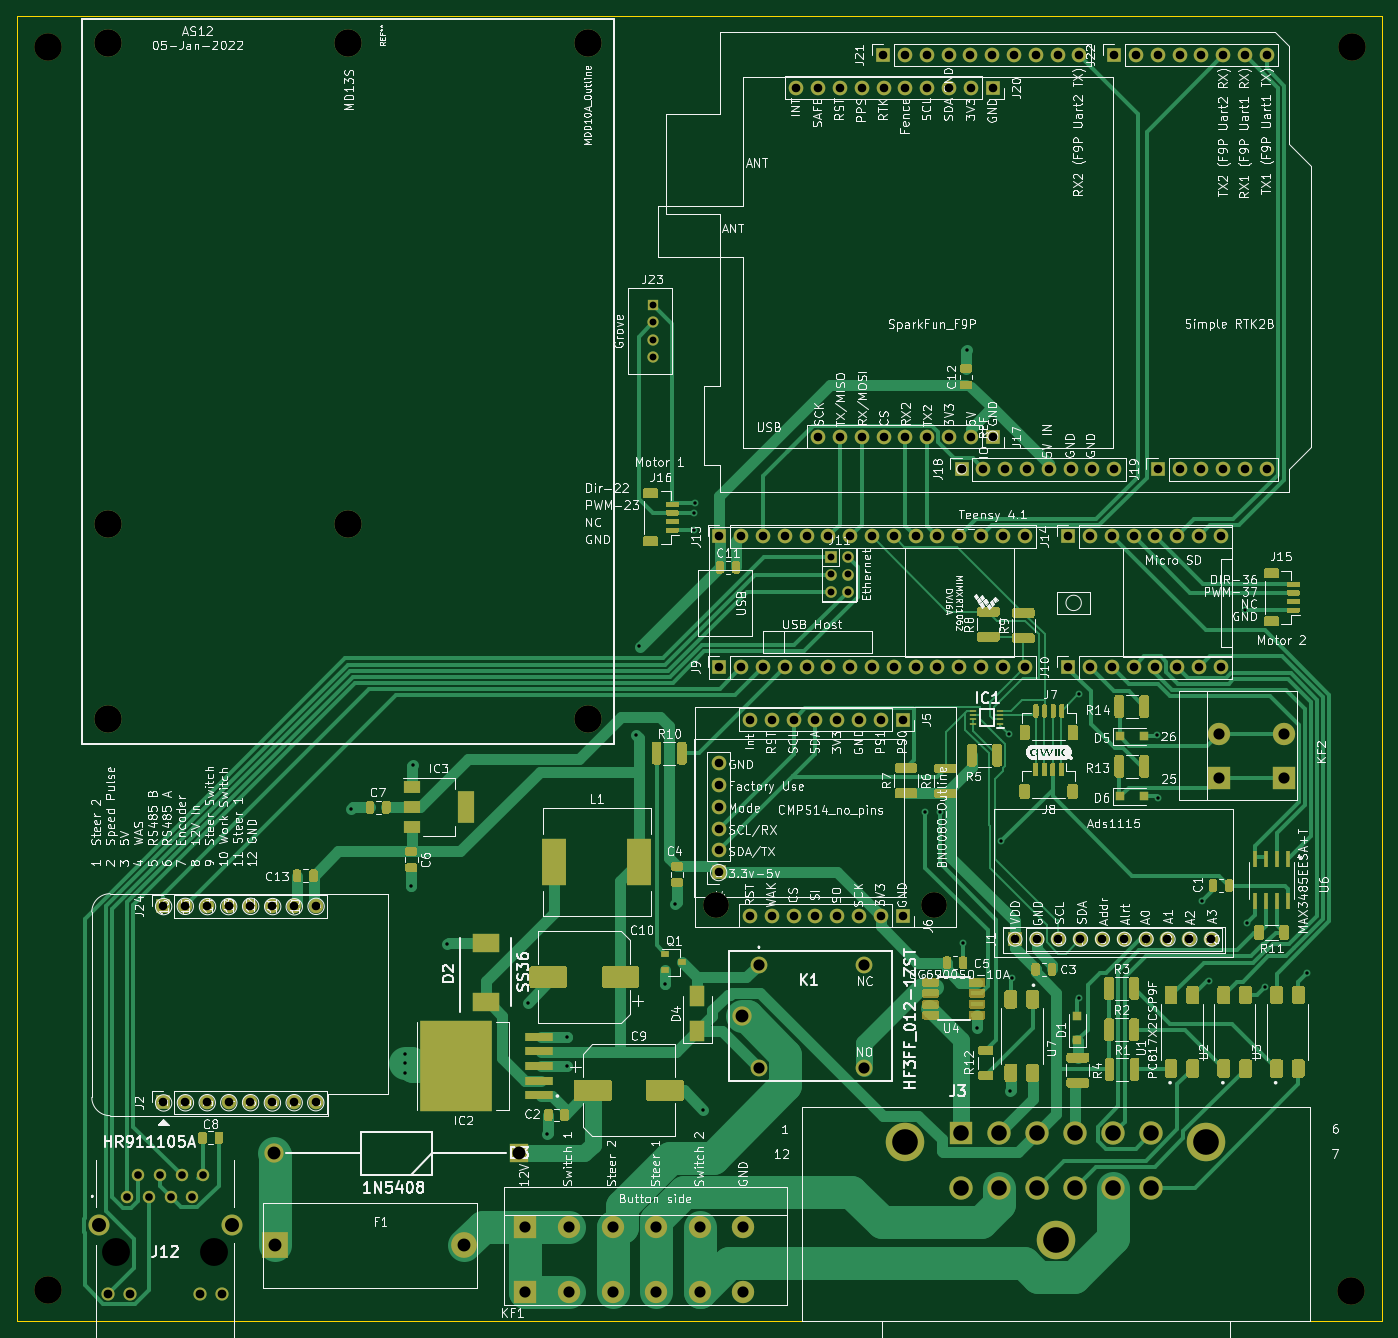
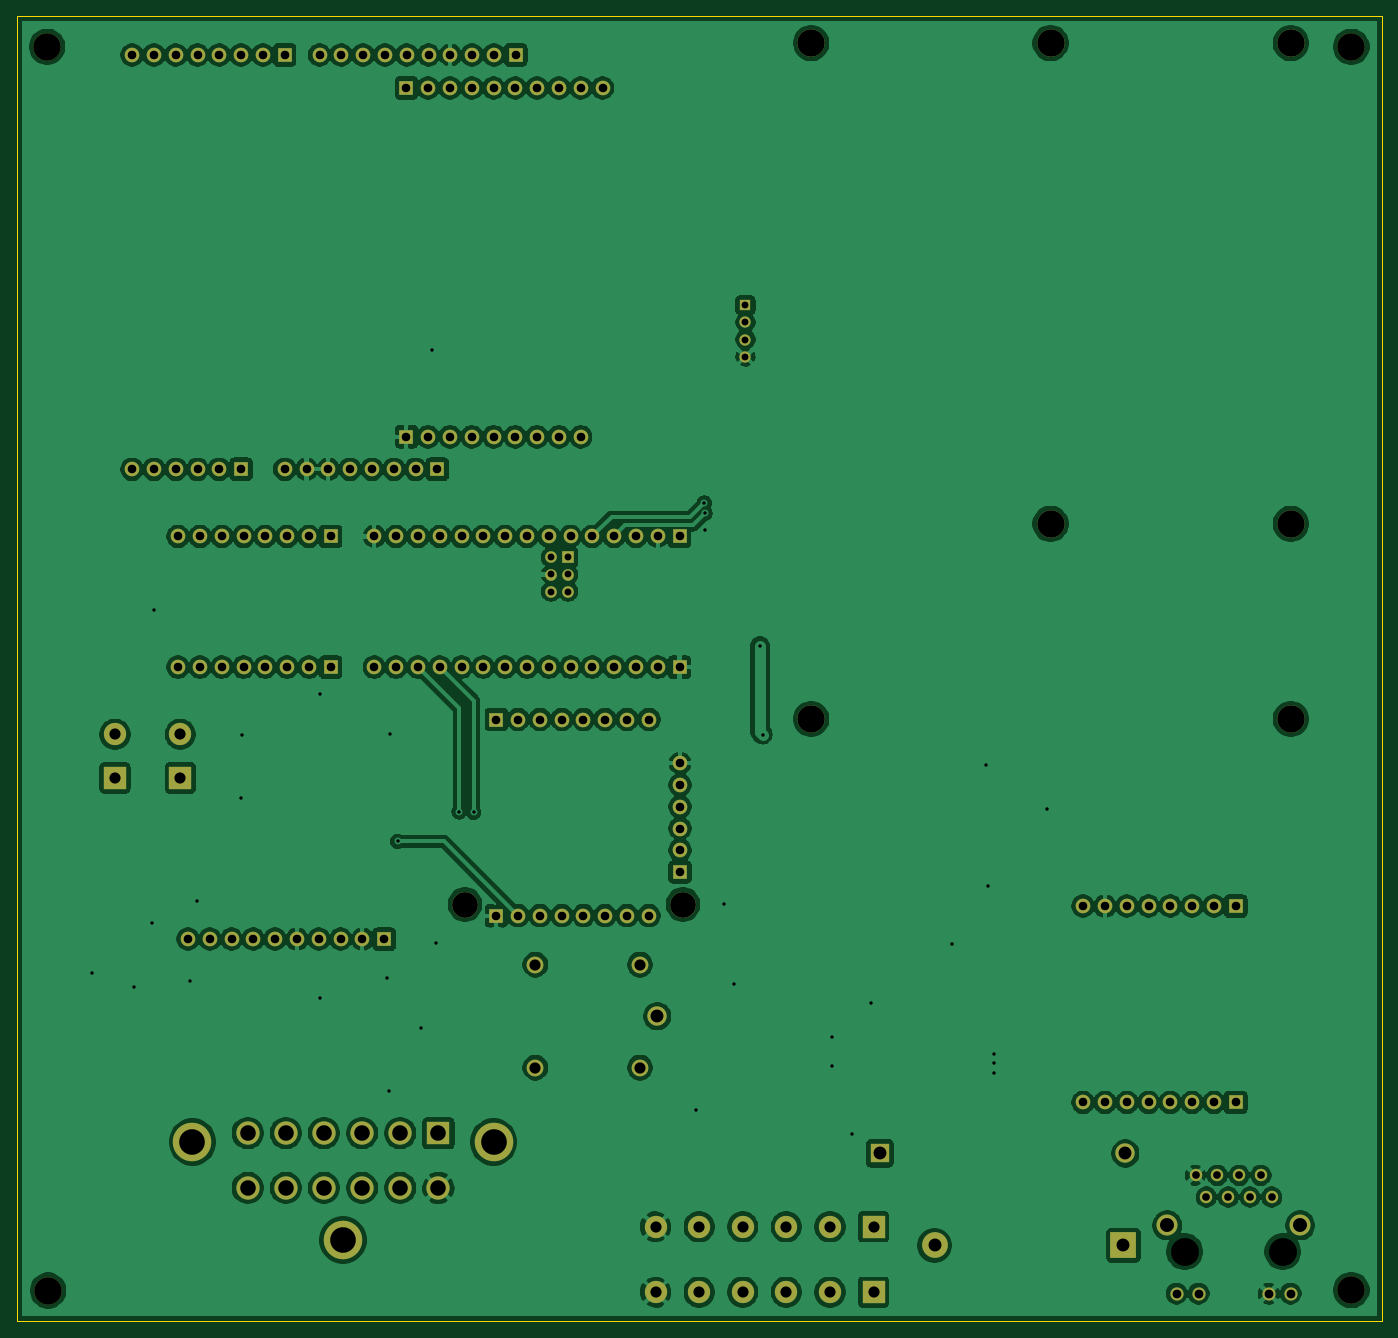
Circuit board: 11 layer files. Board 159.0 x 152.0 mm.
- bottom_copper: AS12-B_Cu.gbr (337254 bytes)
- bottom_mask: AS12-B_Mask.gbr (7368 bytes)
- paste: AS12-B_Paste.gbr (457 bytes)
- bottom_silk: AS12-B_SilkS.gbr (458 bytes)
- outline: AS12-Edge_Cuts.gbr (687 bytes)
- top_copper: AS12-F_Cu.gbr (90968 bytes)
- top_mask: AS12-F_Mask.gbr (44587 bytes)
- paste: AS12-F_Paste.gbr (40424 bytes)
- top_silk: AS12-F_SilkS.gbr (299394 bytes)
- drill: AS12-NPTH.drl (391 bytes)
- drill: AS12-PTH.drl (4257 bytes)

=== bottom_copper: AS12-B_Cu.gbr (337254 bytes, source omitted) ===
=== bottom_mask: AS12-B_Mask.gbr (7368 bytes, source omitted) ===
=== paste: AS12-B_Paste.gbr ===
%TF.GenerationSoftware,KiCad,Pcbnew,(5.1.10)-1*%
%TF.CreationDate,2022-01-06T13:20:54-06:00*%
%TF.ProjectId,AS12,41533132-2e6b-4696-9361-645f70636258,rev?*%
%TF.SameCoordinates,Original*%
%TF.FileFunction,Paste,Bot*%
%TF.FilePolarity,Positive*%
%FSLAX46Y46*%
G04 Gerber Fmt 4.6, Leading zero omitted, Abs format (unit mm)*
G04 Created by KiCad (PCBNEW (5.1.10)-1) date 2022-01-06 13:20:54*
%MOMM*%
%LPD*%
G01*
G04 APERTURE LIST*
G04 APERTURE END LIST*
M02*

=== bottom_silk: AS12-B_SilkS.gbr ===
%TF.GenerationSoftware,KiCad,Pcbnew,(5.1.10)-1*%
%TF.CreationDate,2022-01-06T13:20:54-06:00*%
%TF.ProjectId,AS12,41533132-2e6b-4696-9361-645f70636258,rev?*%
%TF.SameCoordinates,Original*%
%TF.FileFunction,Legend,Bot*%
%TF.FilePolarity,Positive*%
%FSLAX46Y46*%
G04 Gerber Fmt 4.6, Leading zero omitted, Abs format (unit mm)*
G04 Created by KiCad (PCBNEW (5.1.10)-1) date 2022-01-06 13:20:54*
%MOMM*%
%LPD*%
G01*
G04 APERTURE LIST*
G04 APERTURE END LIST*
M02*

=== outline: AS12-Edge_Cuts.gbr ===
%TF.GenerationSoftware,KiCad,Pcbnew,(5.1.10)-1*%
%TF.CreationDate,2022-01-06T13:20:54-06:00*%
%TF.ProjectId,AS12,41533132-2e6b-4696-9361-645f70636258,rev?*%
%TF.SameCoordinates,Original*%
%TF.FileFunction,Profile,NP*%
%FSLAX46Y46*%
G04 Gerber Fmt 4.6, Leading zero omitted, Abs format (unit mm)*
G04 Created by KiCad (PCBNEW (5.1.10)-1) date 2022-01-06 13:20:54*
%MOMM*%
%LPD*%
G01*
G04 APERTURE LIST*
%TA.AperFunction,Profile*%
%ADD10C,0.050000*%
%TD*%
G04 APERTURE END LIST*
D10*
X20000000Y-20000000D02*
X20000000Y-172000000D01*
X20000000Y-172000000D02*
X179000000Y-172000000D01*
X179000000Y-20000000D02*
X179000000Y-172000000D01*
X20000000Y-20000000D02*
X179000000Y-20000000D01*
M02*

=== top_copper: AS12-F_Cu.gbr (90968 bytes, source omitted) ===
=== top_mask: AS12-F_Mask.gbr (44587 bytes, source omitted) ===
=== paste: AS12-F_Paste.gbr (40424 bytes, source omitted) ===
=== top_silk: AS12-F_SilkS.gbr (299394 bytes, source omitted) ===
=== drill: AS12-NPTH.drl ===
M48
; DRILL file {KiCad (5.1.10)-1} date 01/06/22 13:20:57
; FORMAT={-:-/ absolute / inch / decimal}
; #@! TF.CreationDate,2022-01-06T13:20:57-06:00
; #@! TF.GenerationSoftware,Kicad,Pcbnew,(5.1.10)-1
; #@! TF.FileFunction,NonPlated,1,2,NPTH
FMAT,2
INCH
T1C0.1260
T2C0.1280
%
G90
G05
T1
X0.9271Y-0.9266
X0.9272Y-6.6303
X6.9053Y-6.6323
X6.9092Y-0.9266
T2
X1.242Y-6.4537
X1.692Y-6.4537
T0
M30

=== drill: AS12-PTH.drl ===
M48
; DRILL file {KiCad (5.1.10)-1} date 01/06/22 13:20:57
; FORMAT={-:-/ absolute / inch / decimal}
; #@! TF.CreationDate,2022-01-06T13:20:57-06:00
; #@! TF.GenerationSoftware,Kicad,Pcbnew,(5.1.10)-1
; #@! TF.FileFunction,Plated,1,2,PTH
FMAT,2
INCH
T1C0.0157
T2C0.0315
T3C0.0350
T4C0.0394
T5C0.0402
T6C0.0512
T7C0.0591
T8C0.0642
T9C0.0713
T10C0.1177
T11C0.1181
T12C0.1260
%
G90
G05
T1
X2.3211Y-4.4215
X2.5649Y-5.6336
X2.5664Y-5.5906
X2.5678Y-5.5476
X2.5939Y-4.7769
X2.6042Y-4.2211
X2.7606Y-5.0449
X3.1294Y-5.3115
X3.2193Y-5.9159
X3.3083Y-5.4712
X3.3083Y-5.6021
X3.6272Y-4.082
X3.6407Y-3.6763
X3.7572Y-5.2284
X3.8071Y-4.8588
X3.8928Y-3.0676
X3.8928Y-3.1431
X3.8953Y-3.0206
X3.9352Y-5.8045
X4.9535Y-4.4385
X5.0197Y-4.4361
X5.1275Y-5.0386
X5.1455Y-2.3169
X5.1927Y-5.4272
X5.3024Y-4.5722
X5.3359Y-4.0796
X5.3419Y-5.7173
X5.3517Y-5.2002
X5.6584Y-5.2915
X5.6588Y-3.898
X6.0177Y-4.0836
X6.0218Y-4.3708
X6.222Y-4.8456
X6.2528Y-5.2135
X6.4205Y-3.51
X6.4307Y-4.9449
X6.5125Y-5.2386
X6.703Y-5.177
T2
X3.7065Y-2.1124
X3.7065Y-2.1911
X3.7065Y-2.2699
X3.7065Y-2.3486
X4.5196Y-3.269
X4.5196Y-3.3477
X4.5196Y-3.4265
X4.5984Y-3.269
X4.5984Y-3.3477
X4.5984Y-3.4265
T3
X1.292Y-6.2037
X1.342Y-6.1037
X1.392Y-6.2037
X1.442Y-6.1037
X1.492Y-6.2037
X1.542Y-6.1037
X1.592Y-6.2037
X1.642Y-6.1037
T4
X1.4573Y-4.8693
X1.4573Y-5.7693
X1.5573Y-4.8693
X1.5573Y-5.7693
X1.6573Y-4.8693
X1.6573Y-5.7693
X1.7573Y-4.8693
X1.7573Y-5.7693
X1.8573Y-4.8693
X1.8573Y-5.7693
X1.9573Y-4.8693
X1.9573Y-5.7693
X2.0573Y-4.8693
X2.0573Y-5.7693
X2.1573Y-4.8693
X2.1573Y-5.7693
X4.0064Y-4.213
X4.0064Y-4.313
X4.0064Y-4.413
X4.0064Y-4.513
X4.0064Y-4.613
X4.0064Y-4.713
X4.009Y-3.173
X4.009Y-3.773
X4.109Y-3.173
X4.109Y-3.773
X4.1494Y-4.013
X4.1494Y-4.913
X4.209Y-3.173
X4.209Y-3.773
X4.2494Y-4.013
X4.2494Y-4.913
X4.309Y-3.173
X4.309Y-3.773
X4.3494Y-4.013
X4.3494Y-4.913
X4.362Y-1.1156
X4.409Y-3.173
X4.409Y-3.773
X4.4494Y-4.013
X4.4494Y-4.913
X4.462Y-1.1156
X4.462Y-2.716
X4.509Y-3.173
X4.509Y-3.773
X4.5494Y-4.013
X4.5494Y-4.913
X4.562Y-1.1156
X4.562Y-2.716
X4.609Y-3.173
X4.609Y-3.773
X4.6494Y-4.013
X4.6494Y-4.913
X4.662Y-1.1156
X4.662Y-2.716
X4.709Y-3.173
X4.709Y-3.773
X4.7494Y-4.013
X4.7494Y-4.913
X4.7602Y-0.965
X4.762Y-1.1156
X4.762Y-2.716
X4.809Y-3.173
X4.809Y-3.773
X4.8494Y-4.013
X4.8494Y-4.913
X4.8602Y-0.965
X4.862Y-1.1156
X4.862Y-2.716
X4.909Y-3.173
X4.909Y-3.773
X4.9602Y-0.965
X4.962Y-1.1156
X4.962Y-2.716
X5.009Y-3.173
X5.009Y-3.773
X5.0602Y-0.965
X5.062Y-1.1156
X5.062Y-2.716
X5.109Y-3.173
X5.109Y-3.773
X5.12Y-2.865
X5.1602Y-0.965
X5.162Y-1.1156
X5.162Y-2.716
X5.209Y-3.173
X5.209Y-3.773
X5.22Y-2.865
X5.2602Y-0.965
X5.262Y-1.1156
X5.262Y-2.716
X5.309Y-3.173
X5.309Y-3.773
X5.32Y-2.865
X5.3602Y-0.965
X5.3637Y-5.0205
X5.409Y-3.173
X5.409Y-3.773
X5.42Y-2.865
X5.4602Y-0.965
X5.4637Y-5.0205
X5.52Y-2.865
X5.5602Y-0.965
X5.5637Y-5.0205
X5.609Y-3.173
X5.609Y-3.773
X5.62Y-2.865
X5.6602Y-0.965
X5.6637Y-5.0205
X5.709Y-3.173
X5.709Y-3.773
X5.72Y-2.865
X5.7637Y-5.0205
X5.809Y-3.173
X5.809Y-3.773
X5.82Y-0.965
X5.82Y-2.865
X5.8637Y-5.0205
X5.909Y-3.173
X5.909Y-3.773
X5.92Y-0.965
X5.9637Y-5.0205
X6.009Y-3.173
X6.009Y-3.773
X6.02Y-0.965
X6.02Y-2.865
X6.0637Y-5.0205
X6.109Y-3.173
X6.109Y-3.773
X6.12Y-0.965
X6.12Y-2.865
X6.1637Y-5.0205
X6.209Y-3.173
X6.209Y-3.773
X6.22Y-0.965
X6.22Y-2.865
X6.2637Y-5.0205
X6.309Y-3.173
X6.309Y-3.773
X6.32Y-0.965
X6.32Y-2.865
X6.42Y-0.965
X6.42Y-2.865
X6.52Y-0.965
X6.52Y-2.865
T5
X1.2062Y-6.6466
X1.3062Y-6.6466
X1.6278Y-6.6466
X1.7278Y-6.6466
T6
X3.119Y-6.3399
X3.119Y-6.6399
X3.319Y-6.3399
X3.319Y-6.6399
X3.519Y-6.3399
X3.519Y-6.6399
X3.719Y-6.3399
X3.719Y-6.6399
X3.919Y-6.3399
X3.919Y-6.6399
X4.119Y-6.3399
X4.119Y-6.6399
X4.1901Y-5.1377
X4.1901Y-5.6101
X4.6704Y-5.1377
X4.6704Y-5.6101
X6.2988Y-4.0811
X6.2988Y-4.2811
X6.5988Y-4.0811
X6.5988Y-4.2811
T7
X1.9643Y-6.0032
X1.9726Y-6.4254
X2.8387Y-6.4254
X3.0903Y-6.0032
X4.1114Y-5.3739
T8
X1.1621Y-6.3336
X1.7719Y-6.3336
T9
X5.115Y-5.911
X5.115Y-6.161
X5.29Y-5.911
X5.29Y-6.161
X5.465Y-5.911
X5.465Y-6.161
X5.6402Y-5.911
X5.6402Y-6.161
X5.8152Y-5.911
X5.8152Y-6.161
X5.9902Y-5.911
X5.9902Y-6.161
T10
X4.862Y-5.9512
X5.5526Y-6.4012
X6.2431Y-5.9512
T11
X3.9925Y-4.8621
X4.9925Y-4.8621
T12
X1.2048Y-0.9108
X1.2048Y-3.1155
X1.2048Y-4.0108
X2.3071Y-0.9108
X2.3071Y-3.1155
X3.4048Y-0.9108
X3.4048Y-4.0108
T0
M30

